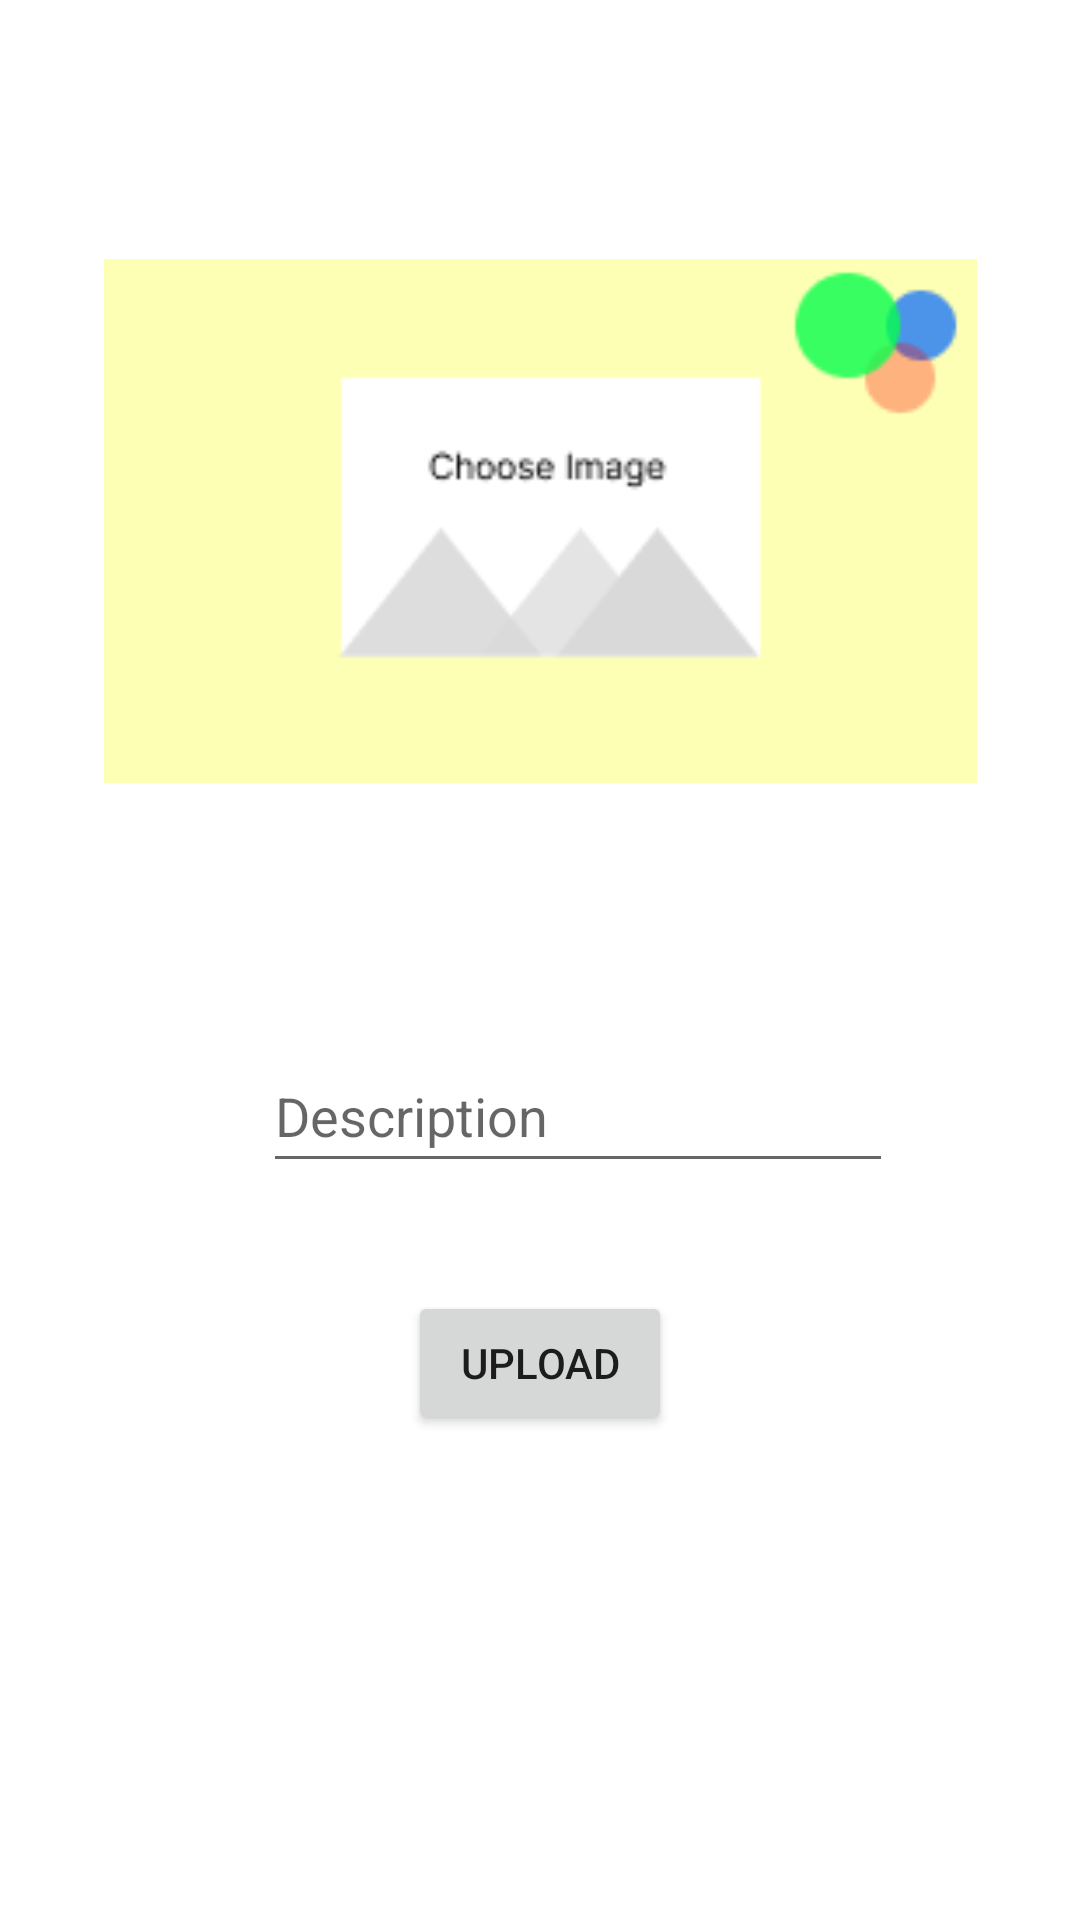

The Android layout XML behind this screen, and the referenced resources:
<!-- AndroidManifest.xml: application theme Theme.SocialMediaClone -->
<!-- res/layout/activity_upload.xml -->
<?xml version="1.0" encoding="utf-8"?>
<androidx.constraintlayout.widget.ConstraintLayout xmlns:android="http://schemas.android.com/apk/res/android"
    xmlns:app="http://schemas.android.com/apk/res-auto"
    xmlns:tools="http://schemas.android.com/tools"
    android:layout_width="match_parent"
    android:layout_height="match_parent"
    tools:context=".UploadActivity">

    <ImageView
        android:id="@+id/imageView"
        android:layout_width="291dp"
        android:layout_height="232dp"
        android:layout_marginTop="65dp"
        android:layout_marginBottom="64dp"
        android:onClick="selectImage"
        app:layout_constraintBottom_toTopOf="@+id/comment_et"
        app:layout_constraintEnd_toEndOf="parent"
        app:layout_constraintStart_toStartOf="parent"
        app:layout_constraintTop_toTopOf="parent"
        app:srcCompat="@drawable/chooseimg" />

    <EditText
        android:id="@+id/comment_et"
        android:layout_width="wrap_content"
        android:layout_height="wrap_content"
        android:layout_marginEnd="28dp"
        android:ems="10"
        android:hint="Description"
        android:inputType="textPersonName"
        android:minHeight="48dp"
        android:onClick="selectImage"
        app:layout_constraintBottom_toBottomOf="parent"
        app:layout_constraintEnd_toEndOf="@+id/imageView"
        app:layout_constraintTop_toTopOf="parent"
        app:layout_constraintVertical_bias="0.585" />

    <Button
        android:id="@+id/upload_btn"
        android:layout_width="wrap_content"
        android:layout_height="wrap_content"
        android:layout_marginTop="36dp"
        android:onClick="upload"
        android:text="UPLOAD"
        app:layout_constraintEnd_toEndOf="parent"
        app:layout_constraintStart_toStartOf="parent"
        app:layout_constraintTop_toBottomOf="@+id/comment_et" />
</androidx.constraintlayout.widget.ConstraintLayout>
<!-- resources referenced by this layout -->
<resources>
  <!-- drawable chooseimg: png bitmap (drawable, 3510 bytes) -->
  <style name="Theme.SocialMediaClone" parent="Theme.MaterialComponents.DayNight.DarkActionBar">
          
          <item name="colorPrimary">@color/purple_500</item>
          <item name="colorPrimaryVariant">@color/purple_700</item>
          <item name="colorOnPrimary">@color/white</item>
          
          <item name="colorSecondary">@color/teal_200</item>
          <item name="colorSecondaryVariant">@color/teal_700</item>
          <item name="colorOnSecondary">@color/black</item>
          
          <item name="android:statusBarColor" tools:targetApi="l">?attr/colorPrimaryVariant</item>
          
      </style>
  <!-- not gathered from this repository: default colours our renderer supplied (Android Studio template values) -->
  <color name="purple_500">#FF6200EE</color>
  <color name="purple_700">#FF3700B3</color>
  <color name="teal_200">#FF03DAC5</color>
  <color name="teal_700">#FF018786</color>
  <color name="black">#FF000000</color>
  <color name="white">#FFFFFFFF</color>
</resources>
